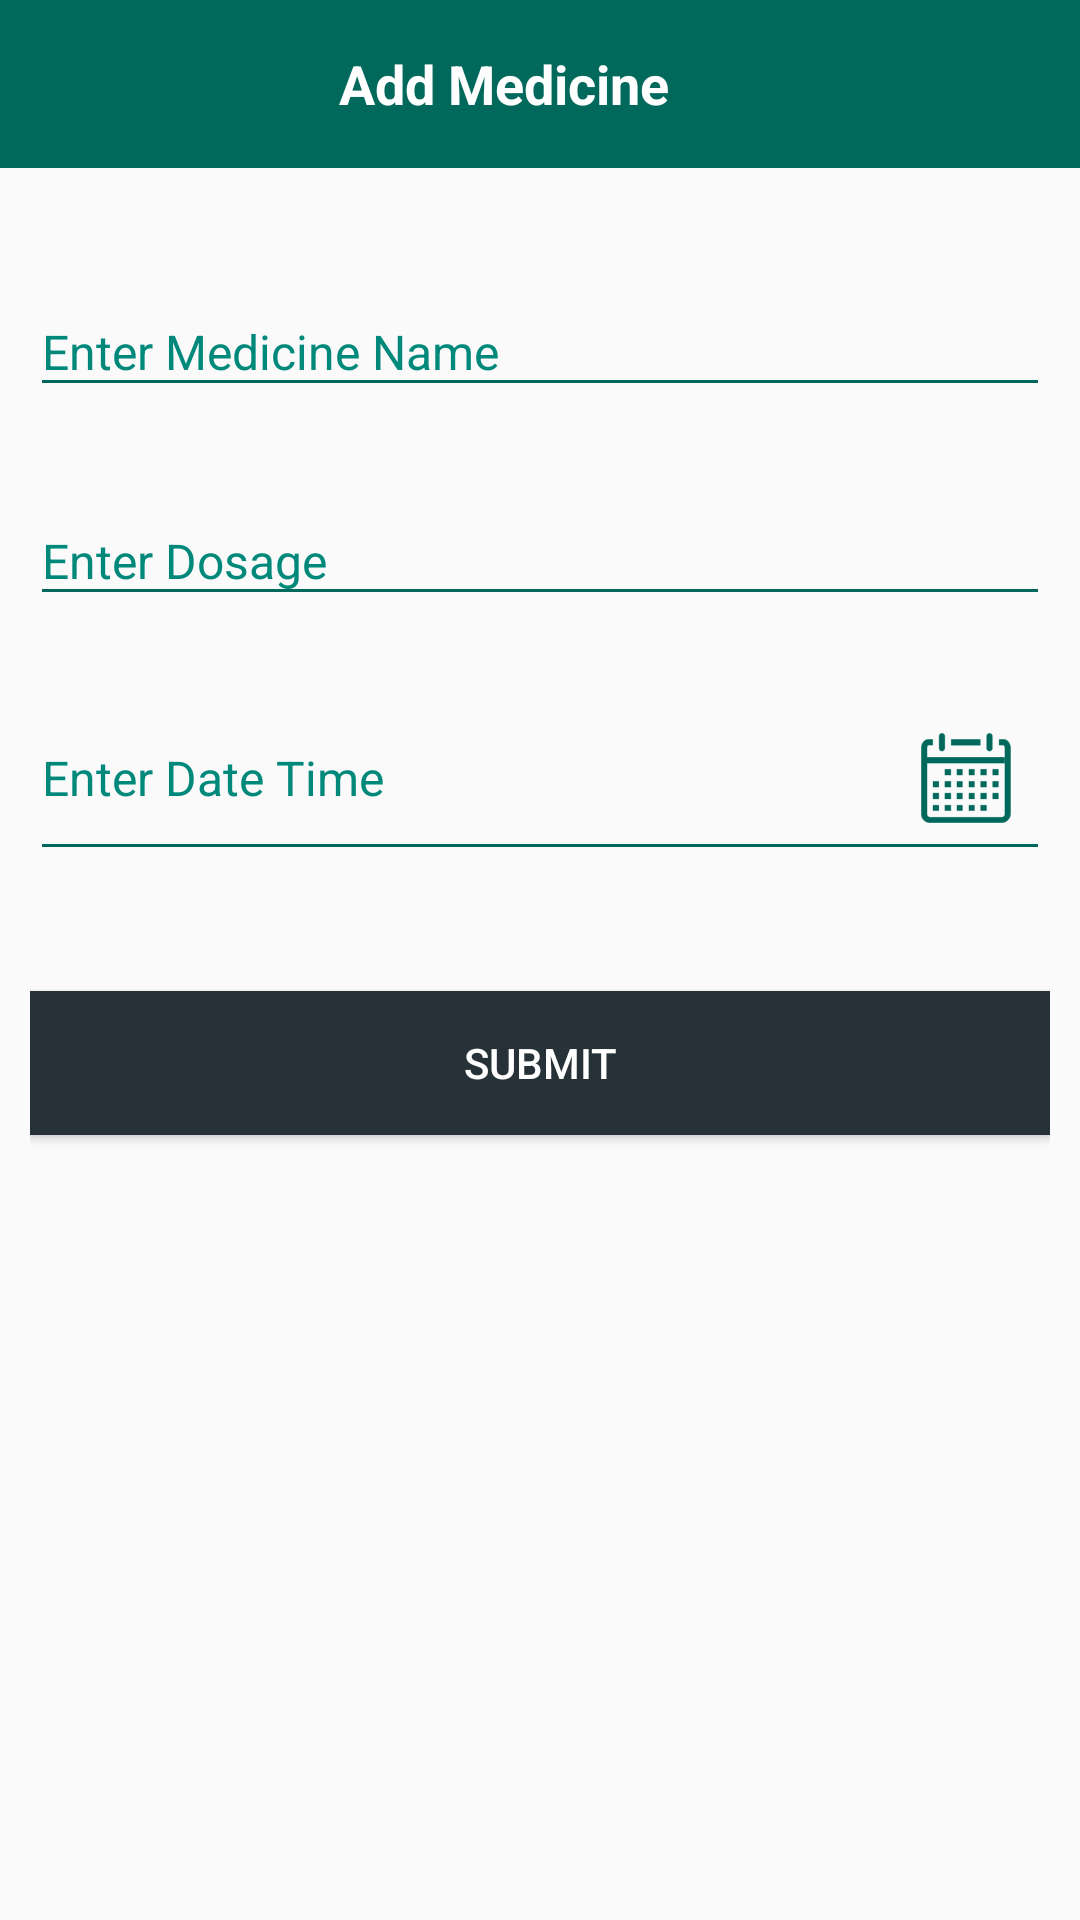

Android layout source for this screen:
<!-- AndroidManifest.xml: application theme AppTheme -->
<!-- res/layout/activity_add_medicine.xml -->
<?xml version="1.0" encoding="utf-8"?>
<android.support.constraint.ConstraintLayout xmlns:android="http://schemas.android.com/apk/res/android"
    xmlns:app="http://schemas.android.com/apk/res-auto"
    xmlns:tools="http://schemas.android.com/tools"
    android:layout_width="match_parent"
    android:layout_height="match_parent"
    tools:context="com.example.rahulkumar.test.view.activities.addoreditmedicine.AddOrEditMedicineActivity">


    <android.support.v7.widget.Toolbar
        android:id="@+id/toolBar"
        android:layout_width="match_parent"
        android:layout_height="?android:attr/actionBarSize"
        android:background="@color/colorPrimaryDark"
        android:backgroundTint="@color/colorPrimaryDark"
        app:popupTheme="@style/ThemeOverlay.AppCompat.Light"
        app:theme="@style/ToolbarStyle">

        <android.support.v7.widget.AppCompatTextView
            android:id="@+id/tvTitle"
            android:layout_width="match_parent"
            android:layout_height="wrap_content"
            android:gravity="center"
            android:paddingRight="@dimen/dimen_40dp"
            android:text="@string/add_medicine"
            android:textColor="@color/white"
            android:textSize="@dimen/dimen_18sp"
            android:textStyle="bold" />
    </android.support.v7.widget.Toolbar>

    <LinearLayout
        android:layout_width="@dimen/dimen_0dp"
        android:layout_height="@dimen/dimen_0dp"
        android:orientation="vertical"
        android:padding="@dimen/dimen_10dp"
        app:layout_constraintLeft_toLeftOf="parent"
        app:layout_constraintRight_toRightOf="parent"
        app:layout_constraintBottom_toBottomOf="parent"
        app:layout_constraintTop_toBottomOf="@+id/toolBar">

        <android.support.design.widget.TextInputLayout
            android:id="@+id/tilMedicine"
            android:layout_width="match_parent"
            android:layout_height="wrap_content"
            android:layout_marginTop="@dimen/dimen_20dp"
            android:textColorHint="@color/teal_600">

            <android.support.v7.widget.AppCompatEditText
                android:id="@+id/etMedicineName"
                android:layout_width="match_parent"
                android:layout_height="wrap_content"
                android:hint="@string/medicine_name"
                android:ellipsize="end"
                android:maxLines="1"
                android:inputType="text"
                android:textColor="@color/teal_600"
                android:textColorHint="@color/teal_600"
                android:textSize="@dimen/dimen_16sp"
                android:theme="@style/EditTextStyle" />

        </android.support.design.widget.TextInputLayout>

        <android.support.design.widget.TextInputLayout
            android:id="@+id/tilDosage"
            android:layout_width="match_parent"
            android:layout_height="wrap_content"
            android:layout_marginTop="@dimen/dimen_20dp"
            android:textColorHint="@color/teal_600">

            <android.support.v7.widget.AppCompatEditText
                android:id="@+id/etDosage"
                android:layout_width="match_parent"
                android:layout_height="wrap_content"
                android:hint="@string/enter_dosage"
                android:inputType="number"
                android:ellipsize="end"
                android:maxLength="2"
                android:maxLines="1"
                android:textColor="@color/teal_600"
                android:textColorHint="@color/teal_600"
                android:textSize="@dimen/dimen_16sp"
                android:theme="@style/EditTextStyle" />

        </android.support.design.widget.TextInputLayout>


        <android.support.v7.widget.AppCompatEditText
            android:id="@+id/etDateTime"
            android:layout_width="match_parent"
            android:layout_height="wrap_content"
            android:layout_marginTop="@dimen/dimen_20dp"
            android:drawableRight="@drawable/ic_calendar"
            android:hint="@string/enter_date_time"
            android:focusable="false"
            android:clickable="true"
            android:textColor="@color/teal_600"
            android:textColorHint="@color/teal_600"
            android:textSize="@dimen/dimen_16sp"
            android:theme="@style/EditTextStyle" />


        <android.support.v7.widget.AppCompatButton
            android:id="@+id/btnSubmit"
            android:layout_width="match_parent"
            android:layout_height="wrap_content"
            android:layout_marginTop="@dimen/dimen_40dp"
            android:background="@color/colorAccent"
            android:backgroundTint="@color/colorAccent"
            android:text="@string/submit"
            android:textColor="@color/white" />
    </LinearLayout>
</android.support.constraint.ConstraintLayout>
<!-- resources referenced by this layout -->
<resources>
  <color name="colorAccent">#263238</color>
  <color name="colorPrimaryDark">#00695C</color>
  <color name="teal_600">#00897B</color>
  <color name="white">#ffffff</color>
  <dimen name="dimen_0dp">0dp</dimen>
  <dimen name="dimen_10dp">10dp</dimen>
  <dimen name="dimen_16sp">16sp</dimen>
  <dimen name="dimen_18sp">18sp</dimen>
  <dimen name="dimen_20dp">20dp</dimen>
  <dimen name="dimen_40dp">40dp</dimen>
  <!-- drawable ic_calendar: png bitmap (drawable-hdpi, 1718 bytes) -->
  <string name="add_medicine">Add Medicine</string>
  <string name="enter_date_time">Enter Date Time</string>
  <string name="enter_dosage">Enter Dosage</string>
  <string name="medicine_name">Enter Medicine Name</string>
  <string name="submit">Submit</string>
  <style name="EditTextStyle" parent="Widget.AppCompat.EditText">
          <item name="colorControlActivated">@color/colorPrimaryDark</item>
          <item name="colorControlNormal">@color/colorPrimaryDark</item>
      </style>
  <style name="ToolbarStyle" parent="@style/ThemeOverlay.AppCompat.ActionBar">
          
          <item name="colorControlNormal">@color/white</item>
          <item name="android:textColorPrimary">@color/white</item>
          <item name="android:textColorSecondary">@color/white</item>
      </style>
  <style name="AppTheme" parent="Theme.AppCompat.Light.NoActionBar">
          
          <item name="colorPrimary">@color/colorPrimary</item>
          <item name="colorPrimaryDark">@color/colorPrimaryDark</item>
          <item name="colorAccent">@color/colorAccent</item>
      </style>
  <color name="colorPrimary">#00695C</color>
</resources>
